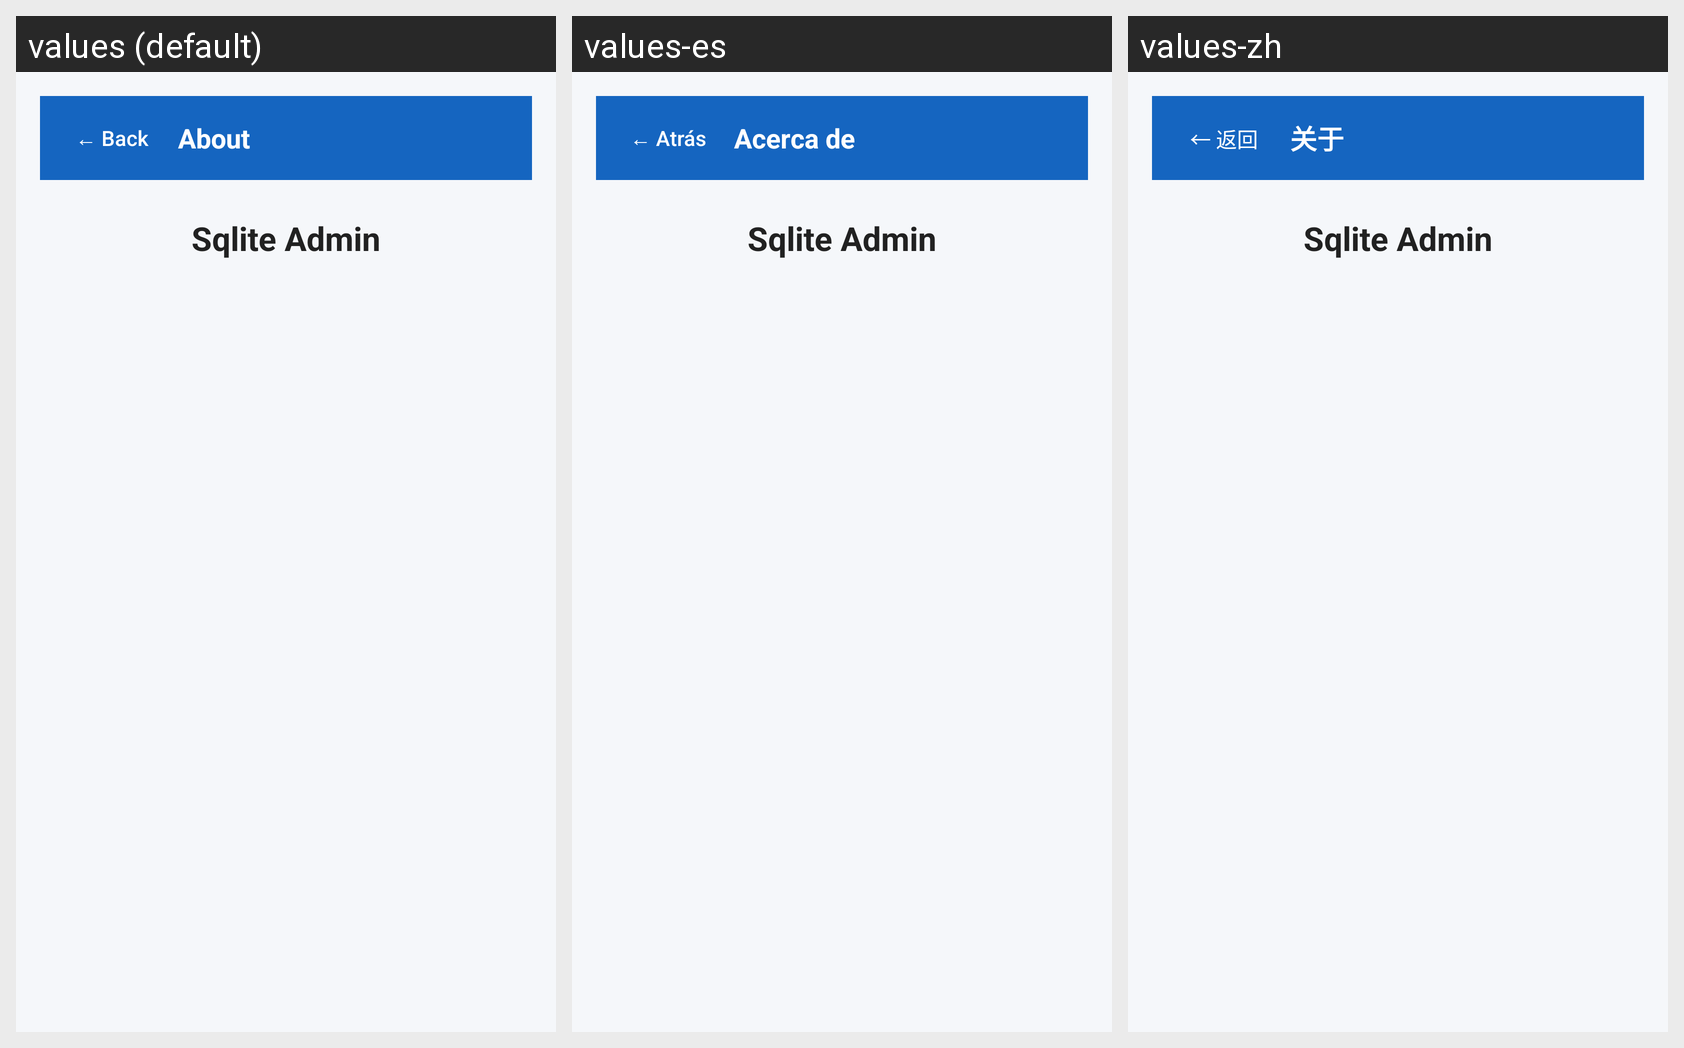

For this localized Android screen grid, give each drawn string resource with its value in every locale shown.
Android screen res/layout/activity_about.xml rendered under 3 locales, left to right: values (default), values-es, values-zh. Device: Nexus 5 (rendered at 1080×1920; each locale shown at half size, 540×960, under a caption strip naming it); theme AppTheme.
Other locales in the repository, not shown: values-de, values-fr, values-hi, values-ja, values-pt, values-ru.
Strings drawn on this screen, with the default value and each locale's value (text and hints the layout hard-codes, and strings that could not be matched under every locale, appear in the picture but are not listed):

back
  values: ← Back
  values-es: ← Atrás
  values-zh: ← 返回

about
  values: About
  values-es: Acerca de
  values-zh: 关于

app_name
  values: Sqlite Admin
  values-es: Sqlite Admin
  values-zh: Sqlite Admin
